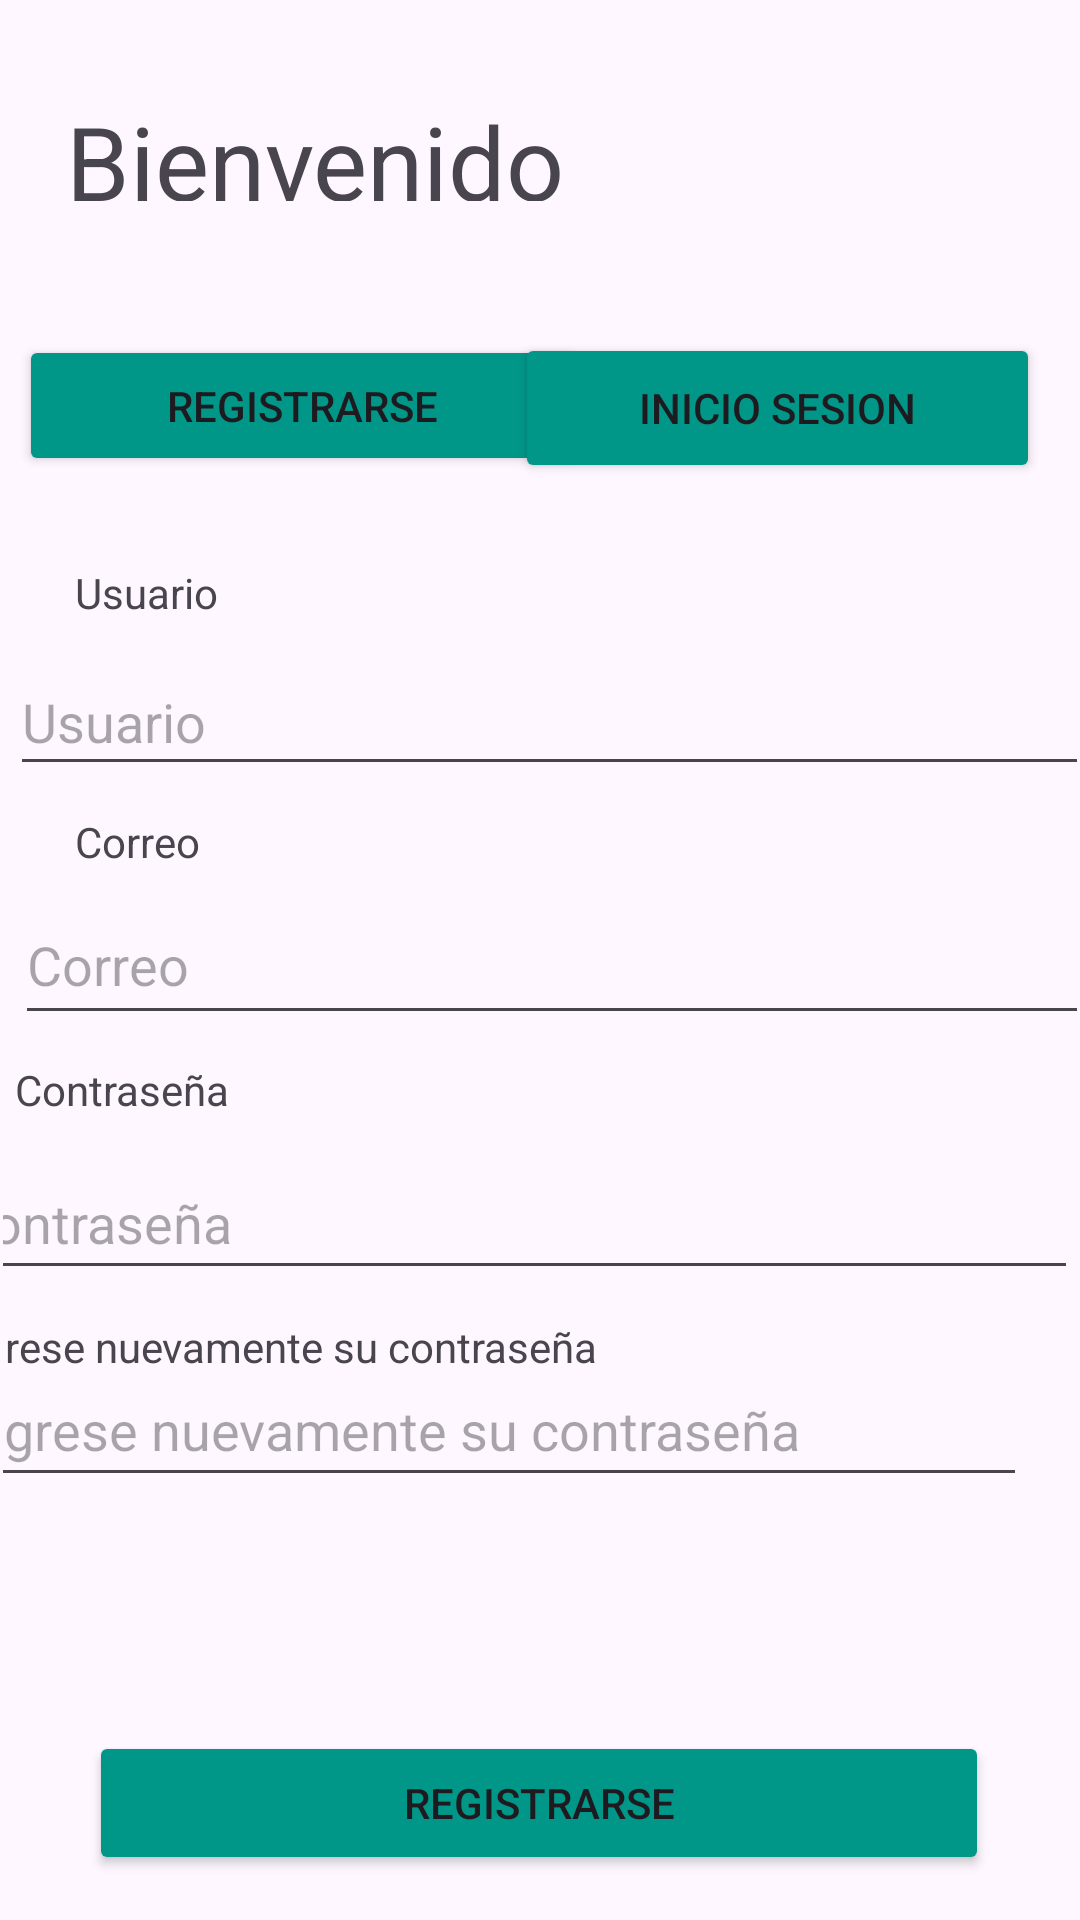

Android layout source for this screen:
<!-- AndroidManifest.xml: application theme Theme.Aplicacioniot -->
<!-- res/layout/activity_registrarse.xml -->
<?xml version="1.0" encoding="utf-8"?>
<androidx.constraintlayout.widget.ConstraintLayout xmlns:android="http://schemas.android.com/apk/res/android"
    xmlns:app="http://schemas.android.com/apk/res-auto"
    xmlns:tools="http://schemas.android.com/tools"
    android:id="@+id/main"
    android:layout_width="match_parent"
    android:layout_height="match_parent"
    tools:context=".registrarse">
    android:orientacion = 'vertical'>

    <LinearLayout
        android:id="@+id/linearLayout"
        android:layout_width="0dp"
        android:layout_height="0dp"
        android:layout_marginStart="1dp"
        android:layout_marginTop="1dp"
        android:layout_marginEnd="1dp"
        android:layout_marginBottom="1dp"
        android:orientation="vertical"
        app:layout_constraintBottom_toBottomOf="parent"
        app:layout_constraintEnd_toEndOf="parent"
        app:layout_constraintStart_toStartOf="parent"
        app:layout_constraintTop_toTopOf="parent">

        <androidx.constraintlayout.widget.ConstraintLayout
            android:id="@+id/main"
            android:layout_width="match_parent"
            android:layout_height="match_parent"
            tools:context=".MainActivity">

            <androidx.constraintlayout.widget.ConstraintLayout
                android:id="@+id/main"
                android:layout_width="0dp"
                android:layout_height="0dp"
                app:layout_constraintBottom_toBottomOf="parent"
                app:layout_constraintEnd_toEndOf="parent"
                app:layout_constraintHorizontal_bias="1.0"
                app:layout_constraintStart_toStartOf="parent"
                app:layout_constraintTop_toTopOf="parent"
                app:layout_constraintVertical_bias="0.0"
                tools:context=".MainActivity">

                <Button
                    android:id="@+id/button2"
                    android:layout_width="300dp"
                    android:layout_height="wrap_content"
                    android:backgroundTint="#009688"
                    android:hint="@string/btningresar"
                    android:onClick="volverlogin"
                    android:text="Registrarse"
                    app:layout_constraintBottom_toBottomOf="parent"
                    app:layout_constraintEnd_toEndOf="parent"
                    app:layout_constraintHorizontal_bias="0.495"
                    app:layout_constraintStart_toStartOf="parent"
                    app:layout_constraintTop_toTopOf="parent"
                    app:layout_constraintVertical_bias="0.976" />

                <Button
                    android:id="@+id/button"
                    android:layout_width="189dp"
                    android:layout_height="47dp"
                    android:backgroundTint="#009688"
                    android:hint="@string/btnregistrar"
                    android:text="Registrarse"
                    app:layout_constraintBottom_toBottomOf="parent"
                    app:layout_constraintEnd_toEndOf="parent"
                    app:layout_constraintHorizontal_bias="0.031"
                    app:layout_constraintStart_toStartOf="parent"
                    app:layout_constraintTop_toTopOf="parent"
                    app:layout_constraintVertical_bias="0.187" />

                <TextView
                    android:id="@+id/textView4"
                    android:layout_width="wrap_content"
                    android:layout_height="wrap_content"
                    android:text="@string/usuario"
                    app:layout_constraintBottom_toBottomOf="parent"
                    app:layout_constraintEnd_toEndOf="parent"
                    app:layout_constraintHorizontal_bias="0.077"
                    app:layout_constraintStart_toStartOf="parent"
                    app:layout_constraintTop_toTopOf="parent"
                    app:layout_constraintVertical_bias="0.302" />

                <EditText
                    android:id="@+id/editTextText3"
                    android:layout_width="374dp"
                    android:layout_height="46dp"
                    android:ems="10"
                    android:hint="@string/usuario"
                    android:inputType="text"
                    app:layout_constraintBottom_toBottomOf="parent"
                    app:layout_constraintEnd_toEndOf="parent"
                    app:layout_constraintHorizontal_bias="0.542"
                    app:layout_constraintStart_toStartOf="@+id/textView4"
                    app:layout_constraintTop_toTopOf="parent"
                    app:layout_constraintVertical_bias="0.363" />

                <TextView
                    android:id="@+id/textView5"
                    android:layout_width="wrap_content"
                    android:layout_height="wrap_content"
                    android:text="@string/correo"
                    app:layout_constraintBottom_toBottomOf="parent"
                    app:layout_constraintEnd_toEndOf="parent"
                    app:layout_constraintHorizontal_bias="0.076"
                    app:layout_constraintStart_toStartOf="parent"
                    app:layout_constraintTop_toTopOf="parent"
                    app:layout_constraintVertical_bias="0.436" />

                <EditText
                    android:id="@+id/editTextText4"
                    android:layout_width="374dp"
                    android:layout_height="50dp"
                    android:ems="10"
                    android:hint="@string/correo"
                    android:inputType="text"
                    app:layout_constraintBottom_toBottomOf="parent"
                    app:layout_constraintEnd_toEndOf="parent"
                    app:layout_constraintStart_toStartOf="@+id/textView5"
                    app:layout_constraintTop_toTopOf="parent" />

                <TextView
                    android:id="@+id/textView6"
                    android:layout_width="wrap_content"
                    android:layout_height="wrap_content"
                    android:text="@string/contrasenia"
                    app:layout_constraintBottom_toBottomOf="parent"
                    app:layout_constraintEnd_toEndOf="parent"
                    app:layout_constraintHorizontal_bias="0.0"
                    app:layout_constraintStart_toStartOf="@+id/editTextText4"
                    app:layout_constraintTop_toTopOf="parent"
                    app:layout_constraintVertical_bias="0.57" />

                <EditText
                    android:id="@+id/editTextTextPassword3"
                    android:layout_width="378dp"
                    android:layout_height="48dp"
                    android:ems="10"
                    android:hint="@string/contrasenia"
                    android:inputType="textPassword"
                    app:layout_constraintBottom_toBottomOf="parent"
                    app:layout_constraintEnd_toEndOf="parent"
                    app:layout_constraintHorizontal_bias="1.0"
                    app:layout_constraintStart_toStartOf="@+id/textView6"
                    app:layout_constraintTop_toTopOf="parent"
                    app:layout_constraintVertical_bias="0.646" />

                <TextView
                    android:id="@+id/textView7"
                    android:layout_width="wrap_content"
                    android:layout_height="wrap_content"
                    android:text="@string/repetircontrasenia"
                    app:layout_constraintBottom_toBottomOf="parent"
                    app:layout_constraintEnd_toEndOf="parent"
                    app:layout_constraintHorizontal_bias="0.006"
                    app:layout_constraintStart_toStartOf="@+id/editTextTextPassword3"
                    app:layout_constraintTop_toTopOf="parent"
                    app:layout_constraintVertical_bias="0.708" />

                <EditText
                    android:id="@+id/editTextTextPassword4"
                    android:layout_width="360dp"
                    android:layout_height="48dp"
                    android:layout_marginBottom="140dp"
                    android:ems="10"
                    android:hint="@string/repetircontrasenia"
                    android:inputType="textPassword"
                    app:layout_constraintBottom_toBottomOf="parent"
                    app:layout_constraintEnd_toEndOf="parent"
                    app:layout_constraintHorizontal_bias="0.0"
                    app:layout_constraintStart_toStartOf="@+id/textView7" />

            </androidx.constraintlayout.widget.ConstraintLayout>

            <Button
                android:id="@+id/button"
                android:layout_width="175dp"
                android:layout_height="50dp"
                android:backgroundTint="#009688"
                android:hint="@string/btniniciosesion"
                android:onClick="volverlogin"
                android:text="Inicio Sesion"
                app:layout_constraintBottom_toBottomOf="parent"
                app:layout_constraintEnd_toEndOf="parent"
                app:layout_constraintHorizontal_bias="0.932"
                app:layout_constraintStart_toStartOf="parent"
                app:layout_constraintTop_toTopOf="parent"
                app:layout_constraintVertical_bias="0.187" />

            <TextView
                android:id="@+id/textView"
                android:layout_width="316dp"
                android:layout_height="36dp"
                android:layout_marginBottom="44dp"
                android:text="Bienvenido"
                android:textSize="34sp"
                app:layout_constraintBottom_toTopOf="@+id/button"
                app:layout_constraintEnd_toEndOf="parent"
                app:layout_constraintStart_toStartOf="parent" />

        </androidx.constraintlayout.widget.ConstraintLayout>
    </LinearLayout>
</androidx.constraintlayout.widget.ConstraintLayout>
<!-- resources referenced by this layout -->
<resources>
  <string name="btningresar">Ingresar</string>
  <string name="btniniciosesion">Inicio sesion</string>
  <string name="btnregistrar">Registrar</string>
  <string name="contrasenia">Contraseña</string>
  <string name="correo">Correo</string>"
  <string name="repetircontrasenia">Ingrese nuevamente su contraseña</string>
  <string name="usuario">Usuario</string>"
  <style name="Theme.Aplicacioniot" parent="Base.Theme.Aplicacioniot" />
  <style name="Base.Theme.Aplicacioniot" parent="Theme.Material3.DayNight.NoActionBar">
          
          
      </style>
</resources>
